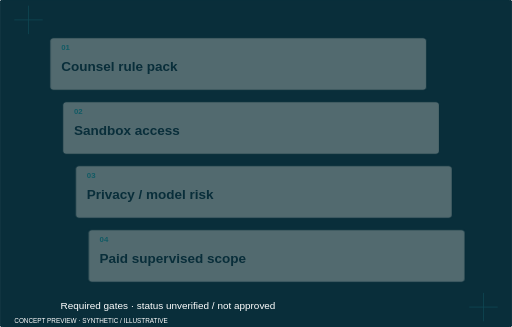
t = 0.00 s
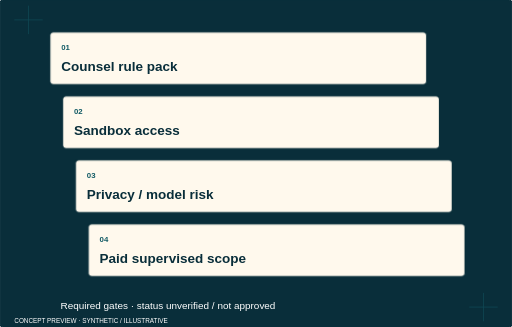
t = 1.53 s
t = 1.73 s: frame unchanged from t = 1.53 s, image omitted
t = 1.93 s: frame unchanged from t = 1.53 s, image omitted
t = 2.13 s: frame unchanged from t = 1.53 s, image omitted
t = 2.33 s: frame unchanged from t = 1.53 s, image omitted

The animated SVG that drew these frames (rendered in a browser with its animation timeline set to each time). Animation: 6 CSS @keyframes rules; one cycle of 2.33 s.

<svg xmlns="http://www.w3.org/2000/svg" viewBox="0 0 720 460" class="animated" role="img" aria-label="Controls and limits — concept hero study"><style>.layer rect,.layer>path{transform-box:fill-box;transform-origin:center}.animated .layer rect,.animated .layer>path{animation:impress .65s both cubic-bezier(.2,.7,.2,1)}.animated .l0 rect,.animated .l0>path{animation-delay:0.0s}.animated .l1 rect,.animated .l1>path{animation-delay:0.17s}.animated .l2 rect,.animated .l2>path{animation-delay:0.34s}.animated .l3 rect,.animated .l3>path{animation-delay:0.51s}.animated .l4 rect,.animated .l4>path{animation-delay:0.68s}.animated .l5 rect,.animated .l5>path{animation-delay:0.8500000000000001s}.animated .l6 rect,.animated .l6>path{animation-delay:1.02s}.animated .l7 rect,.animated .l7>path{animation-delay:1.1900000000000002s}.animated .l8 rect,.animated .l8>path{animation-delay:1.36s}.animated .l9 rect,.animated .l9>path{animation-delay:1.53s}@keyframes impress{from{opacity:.3;transform:translateY(8px)}to{opacity:1;transform:none}}@keyframes tabslide{from{opacity:.3;transform:translateX(-16px)}to{opacity:1;transform:none}}@keyframes inkstamp{from{opacity:.3;transform:scale(.96)}to{opacity:1;transform:none}}@keyframes annotate{from{opacity:.4;transform:translate(8px,8px)}to{opacity:1;transform:none}}@keyframes railpass{from{opacity:.3;transform:scaleX(.92)}to{opacity:1;transform:none}}.animated .trace:not([stroke-dasharray]){animation:connect .8s both .15s}@keyframes connect{from{stroke-dasharray:1;stroke-dashoffset:1;stroke-opacity:.2}to{stroke-dasharray:1;stroke-dashoffset:0;stroke-opacity:1}}@media(prefers-reduced-motion:reduce){.animated *{animation:none!important}}</style><title>Controls and limits — concept hero study</title><rect x="0" y="0" width="720" height="460" rx="5" fill="#092E3A" stroke="#092E3A" stroke-width="1.5"/><path d="M20 28h40m-20-20v40M660 432h40m-20-20v40" stroke="#1D7F8C" opacity=".35"/><g class="layer l0"><rect x="70" y="45" width="530" height="74" rx="5" fill="#FFF9ED" stroke="#092E3A" stroke-width="1.5"/><text x="86" y="70" fill="#125B65" font-family="Manrope,Arial,sans-serif" font-size="11" font-weight="800">01</text><text x="86" y="100" fill="#092E3A" font-family="Manrope,Arial,sans-serif" font-size="19" font-weight="700">Counsel rule pack</text></g><g class="layer l1"><rect x="88" y="135" width="530" height="74" rx="5" fill="#FFF9ED" stroke="#092E3A" stroke-width="1.5"/><text x="104" y="160" fill="#125B65" font-family="Manrope,Arial,sans-serif" font-size="11" font-weight="800">02</text><text x="104" y="190" fill="#092E3A" font-family="Manrope,Arial,sans-serif" font-size="19" font-weight="700">Sandbox access</text></g><g class="layer l2"><rect x="106" y="225" width="530" height="74" rx="5" fill="#FFF9ED" stroke="#092E3A" stroke-width="1.5"/><text x="122" y="250" fill="#125B65" font-family="Manrope,Arial,sans-serif" font-size="11" font-weight="800">03</text><text x="122" y="280" fill="#092E3A" font-family="Manrope,Arial,sans-serif" font-size="19" font-weight="700">Privacy / model risk</text></g><g class="layer l3"><rect x="124" y="315" width="530" height="74" rx="5" fill="#FFF9ED" stroke="#092E3A" stroke-width="1.5"/><text x="140" y="340" fill="#125B65" font-family="Manrope,Arial,sans-serif" font-size="11" font-weight="800">04</text><text x="140" y="370" fill="#092E3A" font-family="Manrope,Arial,sans-serif" font-size="19" font-weight="700">Paid supervised scope</text></g><text x="85" y="435" fill="#FFFFFF" font-family="Manrope,Arial,sans-serif" font-size="14" font-weight="500">Required gates · status unverified / not approved</text><text x="20" y="454" fill="#FFFFFF" font-family="Manrope,Arial,sans-serif" font-size="9" font-weight="500">CONCEPT PREVIEW · SYNTHETIC / ILLUSTRATIVE</text></svg>
